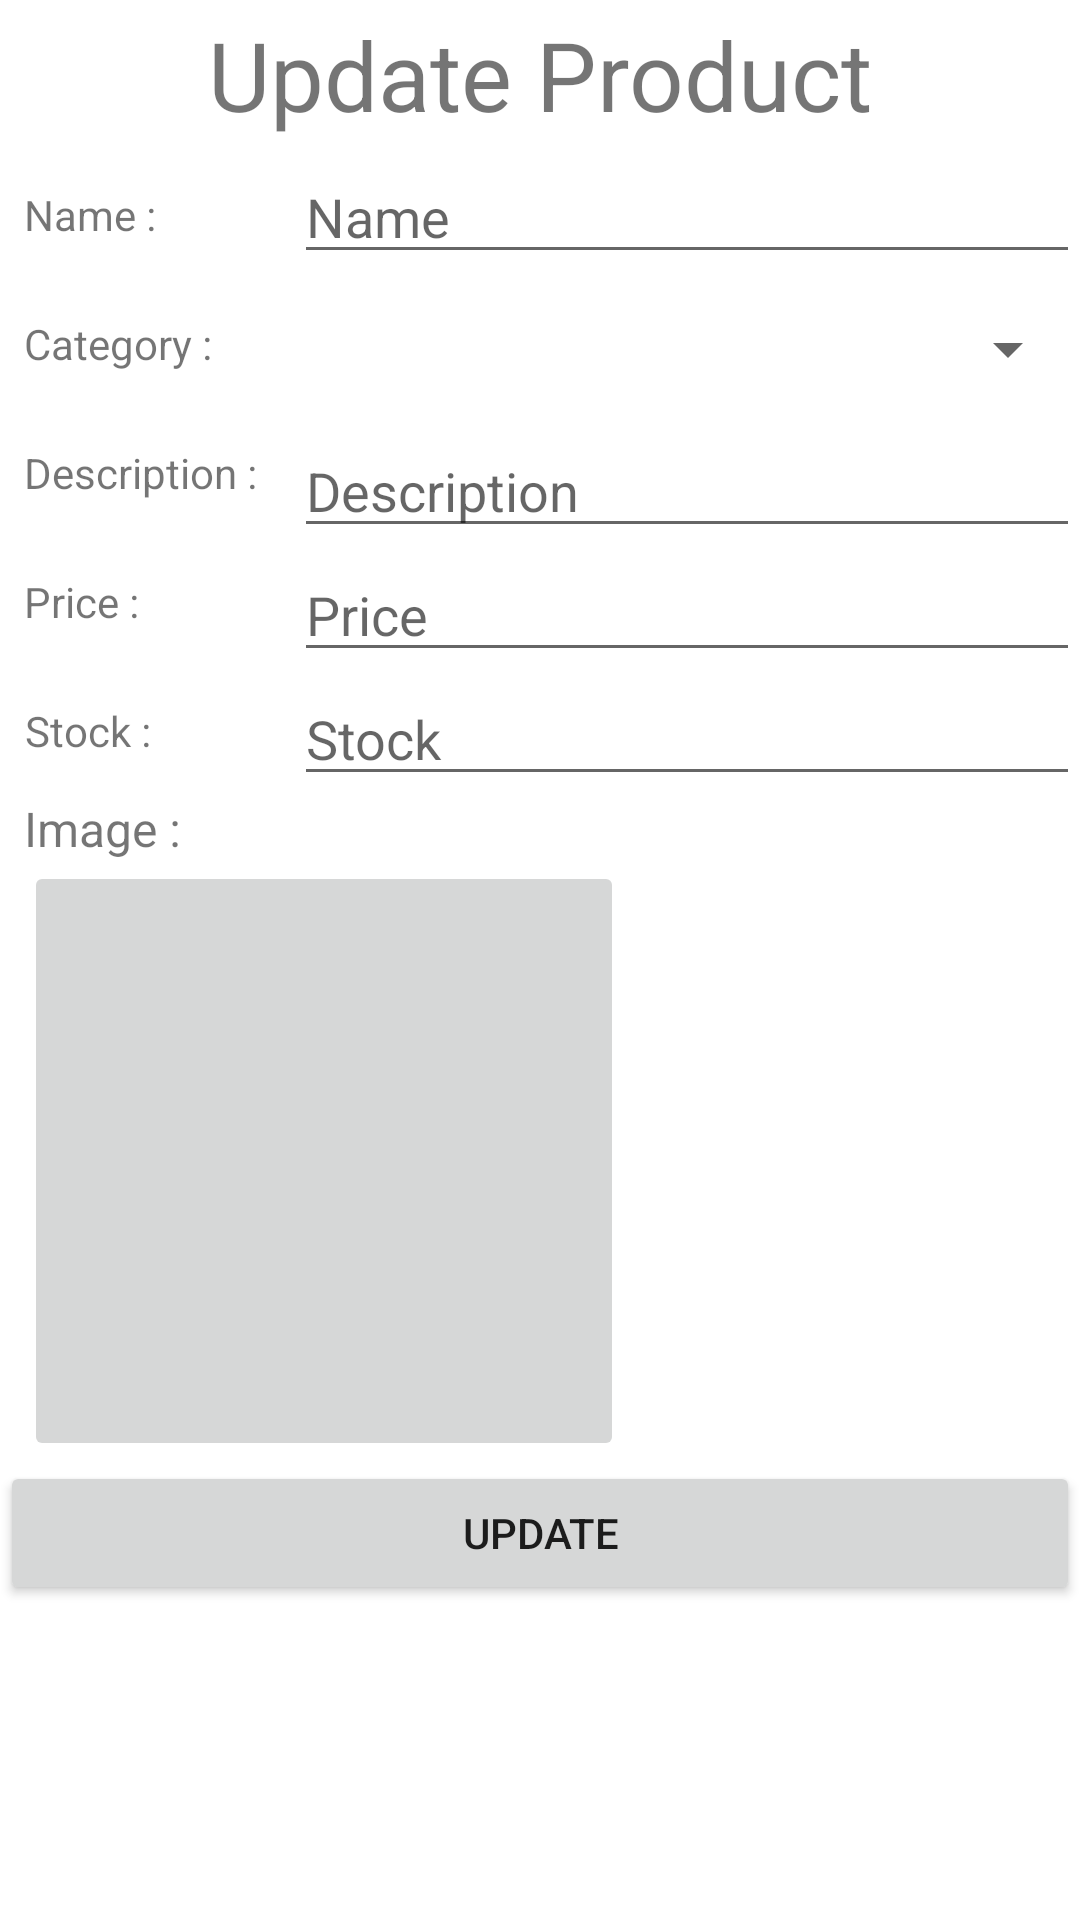

Write the Android layout XML for this screen, with the resource values it uses.
<!-- AndroidManifest.xml: application theme Theme.ProjectTHFinal -->
<!-- res/layout/activity_update_product.xml -->
<?xml version="1.0" encoding="utf-8"?>
<LinearLayout xmlns:android="http://schemas.android.com/apk/res/android"
    xmlns:app="http://schemas.android.com/apk/res-auto"
    xmlns:tools="http://schemas.android.com/tools"
    android:layout_width="match_parent"
    android:layout_height="match_parent"
    android:orientation="vertical"
    tools:context=".ui.UpdateProductActivity">
    <TextView
        android:id="@+id/textView6"
        android:layout_width="match_parent"
        android:layout_height="50dp"
        android:textSize="32sp"
        android:gravity="center"
        android:text="Update Product" />

    <LinearLayout
        android:layout_width="match_parent"
        android:layout_height="wrap_content"
        android:orientation="horizontal">

        <LinearLayout
            android:layout_width="90dp"
            android:layout_height="match_parent"
            android:layout_marginLeft="8dp"
            android:orientation="vertical">

            <TextView
                android:id="@+id/textView7"
                android:layout_width="wrap_content"
                android:layout_height="wrap_content"
                android:layout_weight="1"
                android:gravity="center"
                android:text="Name :" />
            <TextView
                android:id="@+id/textView2"
                android:layout_width="wrap_content"
                android:layout_height="wrap_content"
                android:layout_weight="1"
                android:gravity="center"
                android:text="Category :" />
            <TextView
                android:id="@+id/textView8"
                android:layout_width="wrap_content"
                android:layout_height="wrap_content"
                android:layout_weight="1"
                android:gravity="center"
                android:text="Description :" />

            <TextView
                android:id="@+id/textView9"
                android:layout_width="wrap_content"
                android:layout_height="wrap_content"
                android:layout_weight="1"
                android:gravity="center"
                android:text="Price :" />

            <TextView
                android:id="@+id/textView10"
                android:layout_width="wrap_content"
                android:layout_height="wrap_content"
                android:layout_weight="1"
                android:gravity="center"
                android:text="Stock :" />

        </LinearLayout>

        <LinearLayout
            android:layout_width="match_parent"
            android:layout_height="wrap_content"
            android:orientation="vertical">

            <EditText
                android:id="@+id/edtUpdateName"
                android:layout_width="match_parent"
                android:layout_height="wrap_content"
                android:layout_weight="1"
                android:ems="10"
                android:hint="Name"
                android:inputType="textPersonName" />
            <Spinner
                android:id="@+id/spnUpdateCate"
                android:layout_width="match_parent"
                android:layout_height="50dp"
                android:layout_weight="1"
                android:ems="10"
                />
            <EditText
                android:id="@+id/edtUpdateDes"
                android:layout_width="match_parent"
                android:layout_height="wrap_content"
                android:layout_weight="1"
                android:ems="10"
                android:hint="Description"
                android:inputType="textPersonName" />

            <EditText
                android:id="@+id/edtUpdatePrice"
                android:layout_width="match_parent"
                android:layout_height="wrap_content"
                android:layout_weight="1"
                android:ems="10"
                android:hint="Price"
                android:inputType="number" />

            <EditText
                android:id="@+id/edtUpdateStock"
                android:layout_width="match_parent"
                android:layout_height="wrap_content"
                android:layout_weight="1"
                android:ems="10"
                android:inputType="number"
                android:hint="Stock" />

        </LinearLayout>
    </LinearLayout>

    <TextView
        android:id="@+id/textView11"
        android:layout_width="wrap_content"
        android:layout_height="wrap_content"
        android:textSize="16sp"
        android:layout_marginLeft="8dp"
        android:text="Image :" />

    <ImageButton
        android:id="@+id/imageUpdate"
        android:layout_marginLeft="8dp"
        android:layout_width="200dp"
        android:layout_height="200dp"
        tools:srcCompat="@android:drawable/ic_menu_camera" />

    <Button
        android:id="@+id/btnUpdateProduct"
        android:layout_width="match_parent"
        android:layout_height="wrap_content"
        android:text="Update" />

</LinearLayout>
<!-- resources referenced by this layout -->
<resources>
  <style name="Theme.ProjectTHFinal" parent="Theme.MaterialComponents.DayNight.DarkActionBar">
          
          <item name="colorPrimary">@color/Orange</item>
          <item name="colorPrimaryVariant">@color/purple_700</item>
          <item name="colorOnPrimary">@color/white</item>
          
          <item name="colorSecondary">@color/teal_200</item>
          <item name="colorSecondaryVariant">@color/teal_700</item>
          <item name="colorOnSecondary">@color/black</item>
          
          <item name="android:statusBarColor">?attr/colorPrimaryVariant</item>
          
      </style>
  <color name="Orange">#FFB096</color>
  <color name="purple_700">#FF3700B3</color>
  <color name="white">#FFFFFFFF</color>
  <color name="teal_200">#FF03DAC5</color>
  <color name="teal_700">#FF018786</color>
  <color name="black">#FF000000</color>
</resources>
